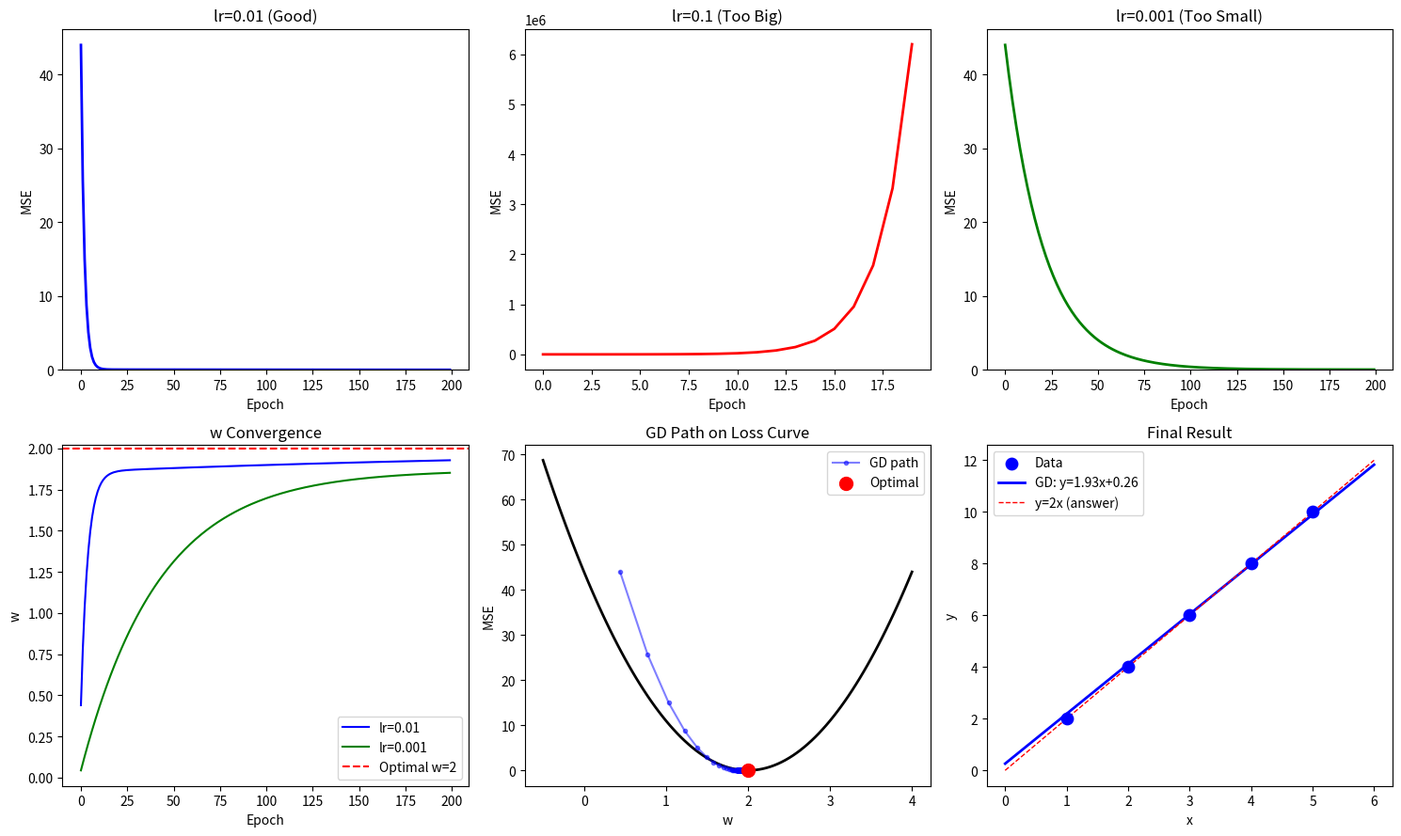

The script that saved this image:
# ============================================
# 1-9. 경사하강법 (Gradient Descent)
#
# 왜 배우는가:
#   손실(MSE)을 줄이는 방법.
#   모든 딥러닝 학습의 핵심 원리.
#
# 나중에 만나는 곳:
#   → Phase 5: optimizer='adam'
#   → Phase 10: ReduceLROnPlateau
#
# ▶ 보고 오기: 3B1B "Gradient descent" (필수!)
#
# Ref: Stanford CS229 W2 / Coursera C1W1
# ============================================

import numpy as np
import matplotlib.pyplot as plt

# ── 1. 데이터 (y = 2x, 정답 w=2) ────────
x = np.array([1, 2, 3, 4, 5], dtype=float)
y = np.array([2, 4, 6, 8, 10], dtype=float)

# ── 2. 경사하강법 직접 구현 ──────────────
def gradient_descent(x, y, lr, epochs):
    w = 0.0  # 초기 가중치
    b = 0.0  # 초기 편향
    n = len(x)
    history = {'w': [], 'b': [], 'mse': []}

    for epoch in range(epochs):
        # 순전파: 예측
        y_pred = w * x + b

        # 손실 계산
        mse = np.mean((y - y_pred)**2)

        # 기울기(gradient) 계산
        dw = -(2/n) * np.sum(x * (y - y_pred))
        db = -(2/n) * np.sum(y - y_pred)

        # 가중치 업데이트
        w = w - lr * dw
        b = b - lr * db

        history['w'].append(w)
        history['b'].append(b)
        history['mse'].append(mse)

        if epoch % 20 == 0 or epoch == epochs-1:
            print(f"  Epoch {epoch:3d}: w={w:.4f}, b={b:.4f}, MSE={mse:.4f}")

    return w, b, history

# ── 3. 적당한 lr ─────────────────────────
print("[ lr=0.01 — 적당한 학습률 ]")
w_good, b_good, hist_good = gradient_descent(x, y, lr=0.01, epochs=200)

# ── 4. 너무 큰 lr ────────────────────────
print(f"\n[ lr=0.1 — 너무 큰 학습률 ]")
w_big, b_big, hist_big = gradient_descent(x, y, lr=0.1, epochs=20)

# ── 5. 너무 작은 lr ──────────────────────
print(f"\n[ lr=0.001 — 너무 작은 학습률 ]")
w_small, b_small, hist_small = gradient_descent(x, y, lr=0.001, epochs=200)

# ── 6. 시각화 ─────────────────────────────
fig, axes = plt.subplots(2, 3, figsize=(15, 9))

# 학습 곡선 (MSE vs Epoch) — 적당한 lr
axes[0, 0].plot(hist_good['mse'], 'b-', linewidth=2)
axes[0, 0].set_title('lr=0.01 (Good)')
axes[0, 0].set_xlabel('Epoch')
axes[0, 0].set_ylabel('MSE')
axes[0, 0].set_ylim(bottom=0)

# 학습 곡선 — 큰 lr
axes[0, 1].plot(hist_big['mse'], 'r-', linewidth=2)
axes[0, 1].set_title('lr=0.1 (Too Big)')
axes[0, 1].set_xlabel('Epoch')
axes[0, 1].set_ylabel('MSE')

# 학습 곡선 — 작은 lr
axes[0, 2].plot(hist_small['mse'], 'g-', linewidth=2)
axes[0, 2].set_title('lr=0.001 (Too Small)')
axes[0, 2].set_xlabel('Epoch')
axes[0, 2].set_ylabel('MSE')
axes[0, 2].set_ylim(bottom=0)

# w의 변화 과정
axes[1, 0].plot(hist_good['w'], 'b-', label='lr=0.01')
axes[1, 0].plot(hist_small['w'], 'g-', label='lr=0.001')
axes[1, 0].axhline(2.0, color='red', linestyle='--', label='Optimal w=2')
axes[1, 0].set_title('w Convergence')
axes[1, 0].set_xlabel('Epoch')
axes[1, 0].set_ylabel('w')
axes[1, 0].legend()

# 손실 곡면 위에서 경사하강법 경로
w_range = np.linspace(-0.5, 4, 100)
mse_curve = [np.mean((y - w_val * x)**2) for w_val in w_range]
axes[1, 1].plot(w_range, mse_curve, 'k-', linewidth=2)
axes[1, 1].plot(hist_good['w'], hist_good['mse'], 'bo-', markersize=3, alpha=0.5, label='GD path')
axes[1, 1].scatter([2], [0], color='red', s=100, zorder=5, label='Optimal')
axes[1, 1].set_title('GD Path on Loss Curve')
axes[1, 1].set_xlabel('w')
axes[1, 1].set_ylabel('MSE')
axes[1, 1].legend()

# 최종 결과 비교
axes[1, 2].scatter(x, y, color='blue', s=80, label='Data', zorder=5)
x_line = np.linspace(0, 6, 50)
axes[1, 2].plot(x_line, w_good * x_line + b_good, 'b-', linewidth=2,
                label=f'GD: y={w_good:.2f}x+{b_good:.2f}')
axes[1, 2].plot(x_line, 2 * x_line, 'r--', linewidth=1, label='y=2x (answer)')
axes[1, 2].set_title('Final Result')
axes[1, 2].set_xlabel('x')
axes[1, 2].set_ylabel('y')
axes[1, 2].legend()

plt.tight_layout()
plt.savefig('1-9_output.png', dpi=100)
plt.show()

# ── 정리 ──────────────────────────────────
print("\n" + "="*50)
print("핵심 정리:")
print(f"  경사하강법 = 기울기 방향으로 한 발짝씩 이동")
print(f"  w_new = w_old - lr * gradient")
print(f"  lr 너무 크면 → 발산, 너무 작으면 → 느림")
print(f"  최종 결과: w={w_good:.4f} (정답: 2.0)")
print(f"  → 이게 optimizer='adam'이 하는 일")
print("="*50)
